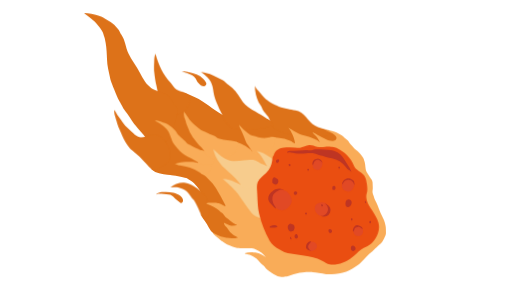
t = 0.00 s
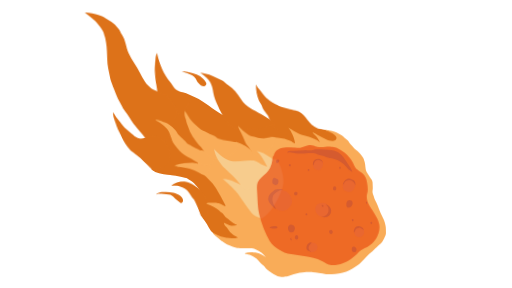
t = 0.17 s
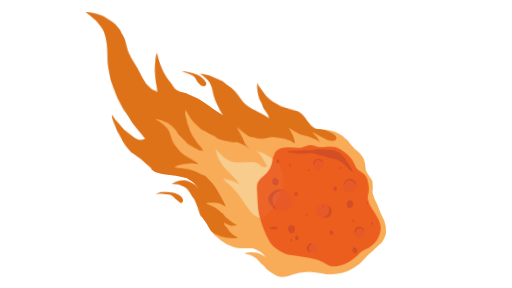
t = 0.33 s
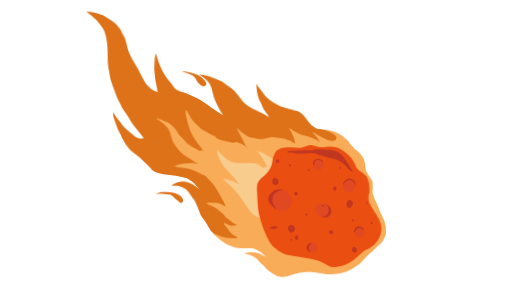
t = 0.50 s
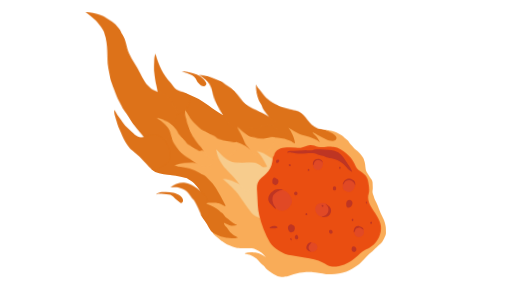
t = 0.67 s
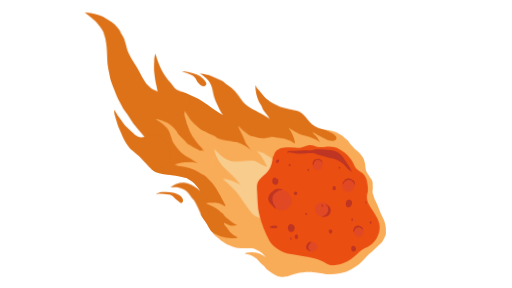
t = 0.83 s

The animated SVG that drew these frames (rendered in a browser with its animation timeline set to each time). Animation: 30 CSS @keyframes rules; one cycle of 1.00 s, repeats indefinitely.

<svg xmlns="http://www.w3.org/2000/svg" viewBox="0 0 1920 1080" class="dino_11" id="dino_11"><style>@-webkit-keyframes kf_el__GSCxw1vIut_an_8GKHdK9ZN{0%{opacity: 1;}16.67%{opacity: 0.7;}53.33%{opacity: 1;}100%{opacity: 1;}}@keyframes kf_el__GSCxw1vIut_an_8GKHdK9ZN{0%{opacity: 1;}16.67%{opacity: 0.7;}53.33%{opacity: 1;}100%{opacity: 1;}}@-webkit-keyframes kf_el_tsJQkiALFzs_an_MYjtETRgR{0%{opacity: 1;}30%{opacity: 0.7;}53.33%{opacity: 1;}100%{opacity: 1;}}@keyframes kf_el_tsJQkiALFzs_an_MYjtETRgR{0%{opacity: 1;}30%{opacity: 0.7;}53.33%{opacity: 1;}100%{opacity: 1;}}@-webkit-keyframes kf_el_tsJQkiALFzs_an_LJgabxT21{0%{-webkit-transform: translate(1005.8958129882812px, 559.5337524414062px) scale(1, 1) translate(-1005.8958129882812px, -559.5337524414062px);transform: translate(1005.8958129882812px, 559.5337524414062px) scale(1, 1) translate(-1005.8958129882812px, -559.5337524414062px);}30%{-webkit-transform: translate(1005.8958129882812px, 559.5337524414062px) scale(1.02, 1.02) translate(-1005.8958129882812px, -559.5337524414062px);transform: translate(1005.8958129882812px, 559.5337524414062px) scale(1.02, 1.02) translate(-1005.8958129882812px, -559.5337524414062px);}100%{-webkit-transform: translate(1005.8958129882812px, 559.5337524414062px) scale(1, 1) translate(-1005.8958129882812px, -559.5337524414062px);transform: translate(1005.8958129882812px, 559.5337524414062px) scale(1, 1) translate(-1005.8958129882812px, -559.5337524414062px);}}@keyframes kf_el_tsJQkiALFzs_an_LJgabxT21{0%{-webkit-transform: translate(1005.8958129882812px, 559.5337524414062px) scale(1, 1) translate(-1005.8958129882812px, -559.5337524414062px);transform: translate(1005.8958129882812px, 559.5337524414062px) scale(1, 1) translate(-1005.8958129882812px, -559.5337524414062px);}30%{-webkit-transform: translate(1005.8958129882812px, 559.5337524414062px) scale(1.02, 1.02) translate(-1005.8958129882812px, -559.5337524414062px);transform: translate(1005.8958129882812px, 559.5337524414062px) scale(1.02, 1.02) translate(-1005.8958129882812px, -559.5337524414062px);}100%{-webkit-transform: translate(1005.8958129882812px, 559.5337524414062px) scale(1, 1) translate(-1005.8958129882812px, -559.5337524414062px);transform: translate(1005.8958129882812px, 559.5337524414062px) scale(1, 1) translate(-1005.8958129882812px, -559.5337524414062px);}}@-webkit-keyframes kf_el_MdaD_Nifj7B_an_cg8ZybiP_{0%{-webkit-transform: translate(963.4508666992188px, 544.375px) scale(1, 1) translate(-963.4508666992188px, -544.375px);transform: translate(963.4508666992188px, 544.375px) scale(1, 1) translate(-963.4508666992188px, -544.375px);}53.33%{-webkit-transform: translate(963.4508666992188px, 544.375px) scale(1.02, 1.02) translate(-963.4508666992188px, -544.375px);transform: translate(963.4508666992188px, 544.375px) scale(1.02, 1.02) translate(-963.4508666992188px, -544.375px);}100%{-webkit-transform: translate(963.4508666992188px, 544.375px) scale(1, 1) translate(-963.4508666992188px, -544.375px);transform: translate(963.4508666992188px, 544.375px) scale(1, 1) translate(-963.4508666992188px, -544.375px);}}@keyframes kf_el_MdaD_Nifj7B_an_cg8ZybiP_{0%{-webkit-transform: translate(963.4508666992188px, 544.375px) scale(1, 1) translate(-963.4508666992188px, -544.375px);transform: translate(963.4508666992188px, 544.375px) scale(1, 1) translate(-963.4508666992188px, -544.375px);}53.33%{-webkit-transform: translate(963.4508666992188px, 544.375px) scale(1.02, 1.02) translate(-963.4508666992188px, -544.375px);transform: translate(963.4508666992188px, 544.375px) scale(1.02, 1.02) translate(-963.4508666992188px, -544.375px);}100%{-webkit-transform: translate(963.4508666992188px, 544.375px) scale(1, 1) translate(-963.4508666992188px, -544.375px);transform: translate(963.4508666992188px, 544.375px) scale(1, 1) translate(-963.4508666992188px, -544.375px);}}@-webkit-keyframes kf_el_Bm5rrGxexUr_an_dKbj6XEOX{0%{-webkit-transform: translate(800.0999755859375px, 707.2200317382812px) rotate(0deg) translate(-800.0999755859375px, -707.2200317382812px);transform: translate(800.0999755859375px, 707.2200317382812px) rotate(0deg) translate(-800.0999755859375px, -707.2200317382812px);}53.33%{-webkit-transform: translate(800.0999755859375px, 707.2200317382812px) rotate(5deg) translate(-800.0999755859375px, -707.2200317382812px);transform: translate(800.0999755859375px, 707.2200317382812px) rotate(5deg) translate(-800.0999755859375px, -707.2200317382812px);}100%{-webkit-transform: translate(800.0999755859375px, 707.2200317382812px) rotate(0deg) translate(-800.0999755859375px, -707.2200317382812px);transform: translate(800.0999755859375px, 707.2200317382812px) rotate(0deg) translate(-800.0999755859375px, -707.2200317382812px);}}@keyframes kf_el_Bm5rrGxexUr_an_dKbj6XEOX{0%{-webkit-transform: translate(800.0999755859375px, 707.2200317382812px) rotate(0deg) translate(-800.0999755859375px, -707.2200317382812px);transform: translate(800.0999755859375px, 707.2200317382812px) rotate(0deg) translate(-800.0999755859375px, -707.2200317382812px);}53.33%{-webkit-transform: translate(800.0999755859375px, 707.2200317382812px) rotate(5deg) translate(-800.0999755859375px, -707.2200317382812px);transform: translate(800.0999755859375px, 707.2200317382812px) rotate(5deg) translate(-800.0999755859375px, -707.2200317382812px);}100%{-webkit-transform: translate(800.0999755859375px, 707.2200317382812px) rotate(0deg) translate(-800.0999755859375px, -707.2200317382812px);transform: translate(800.0999755859375px, 707.2200317382812px) rotate(0deg) translate(-800.0999755859375px, -707.2200317382812px);}}@-webkit-keyframes kf_el_X7NvxGQyWZk_an_Gvv-QMVcP{0%{-webkit-transform: translate(792.2053833007812px, 653.3109741210938px) rotate(0deg) translate(-792.2053833007812px, -653.3109741210938px);transform: translate(792.2053833007812px, 653.3109741210938px) rotate(0deg) translate(-792.2053833007812px, -653.3109741210938px);}30%{-webkit-transform: translate(792.2053833007812px, 653.3109741210938px) rotate(-5deg) translate(-792.2053833007812px, -653.3109741210938px);transform: translate(792.2053833007812px, 653.3109741210938px) rotate(-5deg) translate(-792.2053833007812px, -653.3109741210938px);}100%{-webkit-transform: translate(792.2053833007812px, 653.3109741210938px) rotate(0deg) translate(-792.2053833007812px, -653.3109741210938px);transform: translate(792.2053833007812px, 653.3109741210938px) rotate(0deg) translate(-792.2053833007812px, -653.3109741210938px);}}@keyframes kf_el_X7NvxGQyWZk_an_Gvv-QMVcP{0%{-webkit-transform: translate(792.2053833007812px, 653.3109741210938px) rotate(0deg) translate(-792.2053833007812px, -653.3109741210938px);transform: translate(792.2053833007812px, 653.3109741210938px) rotate(0deg) translate(-792.2053833007812px, -653.3109741210938px);}30%{-webkit-transform: translate(792.2053833007812px, 653.3109741210938px) rotate(-5deg) translate(-792.2053833007812px, -653.3109741210938px);transform: translate(792.2053833007812px, 653.3109741210938px) rotate(-5deg) translate(-792.2053833007812px, -653.3109741210938px);}100%{-webkit-transform: translate(792.2053833007812px, 653.3109741210938px) rotate(0deg) translate(-792.2053833007812px, -653.3109741210938px);transform: translate(792.2053833007812px, 653.3109741210938px) rotate(0deg) translate(-792.2053833007812px, -653.3109741210938px);}}@-webkit-keyframes kf_el_MsXemJXVrM7_an_MfHD18JLP{0%{-webkit-transform: translate(692.6688537597656px, 534.6133270263672px) rotate(0deg) translate(-692.6688537597656px, -534.6133270263672px);transform: translate(692.6688537597656px, 534.6133270263672px) rotate(0deg) translate(-692.6688537597656px, -534.6133270263672px);}66.67%{-webkit-transform: translate(692.6688537597656px, 534.6133270263672px) rotate(5deg) translate(-692.6688537597656px, -534.6133270263672px);transform: translate(692.6688537597656px, 534.6133270263672px) rotate(5deg) translate(-692.6688537597656px, -534.6133270263672px);}100%{-webkit-transform: translate(692.6688537597656px, 534.6133270263672px) rotate(0deg) translate(-692.6688537597656px, -534.6133270263672px);transform: translate(692.6688537597656px, 534.6133270263672px) rotate(0deg) translate(-692.6688537597656px, -534.6133270263672px);}}@keyframes kf_el_MsXemJXVrM7_an_MfHD18JLP{0%{-webkit-transform: translate(692.6688537597656px, 534.6133270263672px) rotate(0deg) translate(-692.6688537597656px, -534.6133270263672px);transform: translate(692.6688537597656px, 534.6133270263672px) rotate(0deg) translate(-692.6688537597656px, -534.6133270263672px);}66.67%{-webkit-transform: translate(692.6688537597656px, 534.6133270263672px) rotate(5deg) translate(-692.6688537597656px, -534.6133270263672px);transform: translate(692.6688537597656px, 534.6133270263672px) rotate(5deg) translate(-692.6688537597656px, -534.6133270263672px);}100%{-webkit-transform: translate(692.6688537597656px, 534.6133270263672px) rotate(0deg) translate(-692.6688537597656px, -534.6133270263672px);transform: translate(692.6688537597656px, 534.6133270263672px) rotate(0deg) translate(-692.6688537597656px, -534.6133270263672px);}}@-webkit-keyframes kf_el_KD_SVhKSt_G_an_wkhbmXpo8{0%{-webkit-transform: translate(1035.187744140625px, 578.7099609375px) rotate(0deg) translate(-1035.187744140625px, -578.7099609375px);transform: translate(1035.187744140625px, 578.7099609375px) rotate(0deg) translate(-1035.187744140625px, -578.7099609375px);}46.67%{-webkit-transform: translate(1035.187744140625px, 578.7099609375px) rotate(-5deg) translate(-1035.187744140625px, -578.7099609375px);transform: translate(1035.187744140625px, 578.7099609375px) rotate(-5deg) translate(-1035.187744140625px, -578.7099609375px);}100%{-webkit-transform: translate(1035.187744140625px, 578.7099609375px) rotate(0deg) translate(-1035.187744140625px, -578.7099609375px);transform: translate(1035.187744140625px, 578.7099609375px) rotate(0deg) translate(-1035.187744140625px, -578.7099609375px);}}@keyframes kf_el_KD_SVhKSt_G_an_wkhbmXpo8{0%{-webkit-transform: translate(1035.187744140625px, 578.7099609375px) rotate(0deg) translate(-1035.187744140625px, -578.7099609375px);transform: translate(1035.187744140625px, 578.7099609375px) rotate(0deg) translate(-1035.187744140625px, -578.7099609375px);}46.67%{-webkit-transform: translate(1035.187744140625px, 578.7099609375px) rotate(-5deg) translate(-1035.187744140625px, -578.7099609375px);transform: translate(1035.187744140625px, 578.7099609375px) rotate(-5deg) translate(-1035.187744140625px, -578.7099609375px);}100%{-webkit-transform: translate(1035.187744140625px, 578.7099609375px) rotate(0deg) translate(-1035.187744140625px, -578.7099609375px);transform: translate(1035.187744140625px, 578.7099609375px) rotate(0deg) translate(-1035.187744140625px, -578.7099609375px);}}@-webkit-keyframes kf_el_acL092TVLzM_an_l0uaB9ksV{0%{-webkit-transform: translate(790.763427734375px, 507.39039611816406px) rotate(0deg) translate(-790.763427734375px, -507.39039611816406px);transform: translate(790.763427734375px, 507.39039611816406px) rotate(0deg) translate(-790.763427734375px, -507.39039611816406px);}46.67%{-webkit-transform: translate(790.763427734375px, 507.39039611816406px) rotate(5deg) translate(-790.763427734375px, -507.39039611816406px);transform: translate(790.763427734375px, 507.39039611816406px) rotate(5deg) translate(-790.763427734375px, -507.39039611816406px);}100%{-webkit-transform: translate(790.763427734375px, 507.39039611816406px) rotate(0deg) translate(-790.763427734375px, -507.39039611816406px);transform: translate(790.763427734375px, 507.39039611816406px) rotate(0deg) translate(-790.763427734375px, -507.39039611816406px);}}@keyframes kf_el_acL092TVLzM_an_l0uaB9ksV{0%{-webkit-transform: translate(790.763427734375px, 507.39039611816406px) rotate(0deg) translate(-790.763427734375px, -507.39039611816406px);transform: translate(790.763427734375px, 507.39039611816406px) rotate(0deg) translate(-790.763427734375px, -507.39039611816406px);}46.67%{-webkit-transform: translate(790.763427734375px, 507.39039611816406px) rotate(5deg) translate(-790.763427734375px, -507.39039611816406px);transform: translate(790.763427734375px, 507.39039611816406px) rotate(5deg) translate(-790.763427734375px, -507.39039611816406px);}100%{-webkit-transform: translate(790.763427734375px, 507.39039611816406px) rotate(0deg) translate(-790.763427734375px, -507.39039611816406px);transform: translate(790.763427734375px, 507.39039611816406px) rotate(0deg) translate(-790.763427734375px, -507.39039611816406px);}}@-webkit-keyframes kf_el_uO-JoTmLcZ_an_GiGVCg-Ci{0%{-webkit-transform: translate(1097.0982055664062px, 418.55029296875px) rotate(0deg) translate(-1097.0982055664062px, -418.55029296875px);transform: translate(1097.0982055664062px, 418.55029296875px) rotate(0deg) translate(-1097.0982055664062px, -418.55029296875px);}33.33%{-webkit-transform: translate(1097.0982055664062px, 418.55029296875px) rotate(5deg) translate(-1097.0982055664062px, -418.55029296875px);transform: translate(1097.0982055664062px, 418.55029296875px) rotate(5deg) translate(-1097.0982055664062px, -418.55029296875px);}100%{-webkit-transform: translate(1097.0982055664062px, 418.55029296875px) rotate(0deg) translate(-1097.0982055664062px, -418.55029296875px);transform: translate(1097.0982055664062px, 418.55029296875px) rotate(0deg) translate(-1097.0982055664062px, -418.55029296875px);}}@keyframes kf_el_uO-JoTmLcZ_an_GiGVCg-Ci{0%{-webkit-transform: translate(1097.0982055664062px, 418.55029296875px) rotate(0deg) translate(-1097.0982055664062px, -418.55029296875px);transform: translate(1097.0982055664062px, 418.55029296875px) rotate(0deg) translate(-1097.0982055664062px, -418.55029296875px);}33.33%{-webkit-transform: translate(1097.0982055664062px, 418.55029296875px) rotate(5deg) translate(-1097.0982055664062px, -418.55029296875px);transform: translate(1097.0982055664062px, 418.55029296875px) rotate(5deg) translate(-1097.0982055664062px, -418.55029296875px);}100%{-webkit-transform: translate(1097.0982055664062px, 418.55029296875px) rotate(0deg) translate(-1097.0982055664062px, -418.55029296875px);transform: translate(1097.0982055664062px, 418.55029296875px) rotate(0deg) translate(-1097.0982055664062px, -418.55029296875px);}}@-webkit-keyframes kf_el_FGM9yW3plB_an_FO2GvgNfE{0%{-webkit-transform: translate(889.2392578125px, 378.4481964111328px) rotate(0deg) translate(-889.2392578125px, -378.4481964111328px);transform: translate(889.2392578125px, 378.4481964111328px) rotate(0deg) translate(-889.2392578125px, -378.4481964111328px);}63.33%{-webkit-transform: translate(889.2392578125px, 378.4481964111328px) rotate(-5deg) translate(-889.2392578125px, -378.4481964111328px);transform: translate(889.2392578125px, 378.4481964111328px) rotate(-5deg) translate(-889.2392578125px, -378.4481964111328px);}100%{-webkit-transform: translate(889.2392578125px, 378.4481964111328px) rotate(0deg) translate(-889.2392578125px, -378.4481964111328px);transform: translate(889.2392578125px, 378.4481964111328px) rotate(0deg) translate(-889.2392578125px, -378.4481964111328px);}}@keyframes kf_el_FGM9yW3plB_an_FO2GvgNfE{0%{-webkit-transform: translate(889.2392578125px, 378.4481964111328px) rotate(0deg) translate(-889.2392578125px, -378.4481964111328px);transform: translate(889.2392578125px, 378.4481964111328px) rotate(0deg) translate(-889.2392578125px, -378.4481964111328px);}63.33%{-webkit-transform: translate(889.2392578125px, 378.4481964111328px) rotate(-5deg) translate(-889.2392578125px, -378.4481964111328px);transform: translate(889.2392578125px, 378.4481964111328px) rotate(-5deg) translate(-889.2392578125px, -378.4481964111328px);}100%{-webkit-transform: translate(889.2392578125px, 378.4481964111328px) rotate(0deg) translate(-889.2392578125px, -378.4481964111328px);transform: translate(889.2392578125px, 378.4481964111328px) rotate(0deg) translate(-889.2392578125px, -378.4481964111328px);}}@-webkit-keyframes kf_el_iDM99IKyUj_an_6zWpznE63{0%{-webkit-transform: translate(645.2007446289062px, 315.9387435913086px) rotate(0deg) translate(-645.2007446289062px, -315.9387435913086px);transform: translate(645.2007446289062px, 315.9387435913086px) rotate(0deg) translate(-645.2007446289062px, -315.9387435913086px);}23.33%{-webkit-transform: translate(645.2007446289062px, 315.9387435913086px) rotate(4deg) translate(-645.2007446289062px, -315.9387435913086px);transform: translate(645.2007446289062px, 315.9387435913086px) rotate(4deg) translate(-645.2007446289062px, -315.9387435913086px);}60%{-webkit-transform: translate(645.2007446289062px, 315.9387435913086px) rotate(0deg) translate(-645.2007446289062px, -315.9387435913086px);transform: translate(645.2007446289062px, 315.9387435913086px) rotate(0deg) translate(-645.2007446289062px, -315.9387435913086px);}100%{-webkit-transform: translate(645.2007446289062px, 315.9387435913086px) rotate(0deg) translate(-645.2007446289062px, -315.9387435913086px);transform: translate(645.2007446289062px, 315.9387435913086px) rotate(0deg) translate(-645.2007446289062px, -315.9387435913086px);}}@keyframes kf_el_iDM99IKyUj_an_6zWpznE63{0%{-webkit-transform: translate(645.2007446289062px, 315.9387435913086px) rotate(0deg) translate(-645.2007446289062px, -315.9387435913086px);transform: translate(645.2007446289062px, 315.9387435913086px) rotate(0deg) translate(-645.2007446289062px, -315.9387435913086px);}23.33%{-webkit-transform: translate(645.2007446289062px, 315.9387435913086px) rotate(4deg) translate(-645.2007446289062px, -315.9387435913086px);transform: translate(645.2007446289062px, 315.9387435913086px) rotate(4deg) translate(-645.2007446289062px, -315.9387435913086px);}60%{-webkit-transform: translate(645.2007446289062px, 315.9387435913086px) rotate(0deg) translate(-645.2007446289062px, -315.9387435913086px);transform: translate(645.2007446289062px, 315.9387435913086px) rotate(0deg) translate(-645.2007446289062px, -315.9387435913086px);}100%{-webkit-transform: translate(645.2007446289062px, 315.9387435913086px) rotate(0deg) translate(-645.2007446289062px, -315.9387435913086px);transform: translate(645.2007446289062px, 315.9387435913086px) rotate(0deg) translate(-645.2007446289062px, -315.9387435913086px);}}@-webkit-keyframes kf_el_IoEum0Y16w_an_5nREDaWUv{0%{-webkit-transform: translate(490.27691650390625px, 295.0276870727539px) rotate(0deg) translate(-490.27691650390625px, -295.0276870727539px);transform: translate(490.27691650390625px, 295.0276870727539px) rotate(0deg) translate(-490.27691650390625px, -295.0276870727539px);}50%{-webkit-transform: translate(490.27691650390625px, 295.0276870727539px) rotate(2deg) translate(-490.27691650390625px, -295.0276870727539px);transform: translate(490.27691650390625px, 295.0276870727539px) rotate(2deg) translate(-490.27691650390625px, -295.0276870727539px);}100%{-webkit-transform: translate(490.27691650390625px, 295.0276870727539px) rotate(0deg) translate(-490.27691650390625px, -295.0276870727539px);transform: translate(490.27691650390625px, 295.0276870727539px) rotate(0deg) translate(-490.27691650390625px, -295.0276870727539px);}}@keyframes kf_el_IoEum0Y16w_an_5nREDaWUv{0%{-webkit-transform: translate(490.27691650390625px, 295.0276870727539px) rotate(0deg) translate(-490.27691650390625px, -295.0276870727539px);transform: translate(490.27691650390625px, 295.0276870727539px) rotate(0deg) translate(-490.27691650390625px, -295.0276870727539px);}50%{-webkit-transform: translate(490.27691650390625px, 295.0276870727539px) rotate(2deg) translate(-490.27691650390625px, -295.0276870727539px);transform: translate(490.27691650390625px, 295.0276870727539px) rotate(2deg) translate(-490.27691650390625px, -295.0276870727539px);}100%{-webkit-transform: translate(490.27691650390625px, 295.0276870727539px) rotate(0deg) translate(-490.27691650390625px, -295.0276870727539px);transform: translate(490.27691650390625px, 295.0276870727539px) rotate(0deg) translate(-490.27691650390625px, -295.0276870727539px);}}@-webkit-keyframes kf_el_SRXgEIgllk_an_DKN-B1Ih7{0%{-webkit-transform: translate(637.4241943359375px, 524.4675750732422px) rotate(0deg) translate(-637.4241943359375px, -524.4675750732422px);transform: translate(637.4241943359375px, 524.4675750732422px) rotate(0deg) translate(-637.4241943359375px, -524.4675750732422px);}33.33%{-webkit-transform: translate(637.4241943359375px, 524.4675750732422px) rotate(-5deg) translate(-637.4241943359375px, -524.4675750732422px);transform: translate(637.4241943359375px, 524.4675750732422px) rotate(-5deg) translate(-637.4241943359375px, -524.4675750732422px);}66.67%{-webkit-transform: translate(637.4241943359375px, 524.4675750732422px) rotate(0deg) translate(-637.4241943359375px, -524.4675750732422px);transform: translate(637.4241943359375px, 524.4675750732422px) rotate(0deg) translate(-637.4241943359375px, -524.4675750732422px);}100%{-webkit-transform: translate(637.4241943359375px, 524.4675750732422px) rotate(0deg) translate(-637.4241943359375px, -524.4675750732422px);transform: translate(637.4241943359375px, 524.4675750732422px) rotate(0deg) translate(-637.4241943359375px, -524.4675750732422px);}}@keyframes kf_el_SRXgEIgllk_an_DKN-B1Ih7{0%{-webkit-transform: translate(637.4241943359375px, 524.4675750732422px) rotate(0deg) translate(-637.4241943359375px, -524.4675750732422px);transform: translate(637.4241943359375px, 524.4675750732422px) rotate(0deg) translate(-637.4241943359375px, -524.4675750732422px);}33.33%{-webkit-transform: translate(637.4241943359375px, 524.4675750732422px) rotate(-5deg) translate(-637.4241943359375px, -524.4675750732422px);transform: translate(637.4241943359375px, 524.4675750732422px) rotate(-5deg) translate(-637.4241943359375px, -524.4675750732422px);}66.67%{-webkit-transform: translate(637.4241943359375px, 524.4675750732422px) rotate(0deg) translate(-637.4241943359375px, -524.4675750732422px);transform: translate(637.4241943359375px, 524.4675750732422px) rotate(0deg) translate(-637.4241943359375px, -524.4675750732422px);}100%{-webkit-transform: translate(637.4241943359375px, 524.4675750732422px) rotate(0deg) translate(-637.4241943359375px, -524.4675750732422px);transform: translate(637.4241943359375px, 524.4675750732422px) rotate(0deg) translate(-637.4241943359375px, -524.4675750732422px);}}@-webkit-keyframes kf_el_Ef8KJdelLP_an_dOg5xV1O5{0%{-webkit-transform: translate(784.6315307617188px, 751.2445373535156px) rotate(0deg) translate(-784.6315307617188px, -751.2445373535156px);transform: translate(784.6315307617188px, 751.2445373535156px) rotate(0deg) translate(-784.6315307617188px, -751.2445373535156px);}33.33%{-webkit-transform: translate(784.6315307617188px, 751.2445373535156px) rotate(5deg) translate(-784.6315307617188px, -751.2445373535156px);transform: translate(784.6315307617188px, 751.2445373535156px) rotate(5deg) translate(-784.6315307617188px, -751.2445373535156px);}66.67%{-webkit-transform: translate(784.6315307617188px, 751.2445373535156px) rotate(0deg) translate(-784.6315307617188px, -751.2445373535156px);transform: translate(784.6315307617188px, 751.2445373535156px) rotate(0deg) translate(-784.6315307617188px, -751.2445373535156px);}100%{-webkit-transform: translate(784.6315307617188px, 751.2445373535156px) rotate(0deg) translate(-784.6315307617188px, -751.2445373535156px);transform: translate(784.6315307617188px, 751.2445373535156px) rotate(0deg) translate(-784.6315307617188px, -751.2445373535156px);}}@keyframes kf_el_Ef8KJdelLP_an_dOg5xV1O5{0%{-webkit-transform: translate(784.6315307617188px, 751.2445373535156px) rotate(0deg) translate(-784.6315307617188px, -751.2445373535156px);transform: translate(784.6315307617188px, 751.2445373535156px) rotate(0deg) translate(-784.6315307617188px, -751.2445373535156px);}33.33%{-webkit-transform: translate(784.6315307617188px, 751.2445373535156px) rotate(5deg) translate(-784.6315307617188px, -751.2445373535156px);transform: translate(784.6315307617188px, 751.2445373535156px) rotate(5deg) translate(-784.6315307617188px, -751.2445373535156px);}66.67%{-webkit-transform: translate(784.6315307617188px, 751.2445373535156px) rotate(0deg) translate(-784.6315307617188px, -751.2445373535156px);transform: translate(784.6315307617188px, 751.2445373535156px) rotate(0deg) translate(-784.6315307617188px, -751.2445373535156px);}100%{-webkit-transform: translate(784.6315307617188px, 751.2445373535156px) rotate(0deg) translate(-784.6315307617188px, -751.2445373535156px);transform: translate(784.6315307617188px, 751.2445373535156px) rotate(0deg) translate(-784.6315307617188px, -751.2445373535156px);}}#dino_11 *{-webkit-animation-duration: 1s;animation-duration: 1s;-webkit-animation-iteration-count: infinite;animation-iteration-count: infinite;-webkit-animation-timing-function: cubic-bezier(0, 0, 1, 1);animation-timing-function: cubic-bezier(0, 0, 1, 1);}#el_9Tfu42fhTB{fill: #dd7219;}#el_gtEUWvW6u7{fill: #dd7219;}#el_YR__tZFi5P{fill: #dd7219;}#el_XLZC9Tf0W6{fill: #dd7219;}#el_ILyZeVvY00{fill: #dd7219;}#el_ujBb49EeaV{fill: #dd7219;}#el_3fSGNGVfKL{fill: #dd7219;}#el_uIdQu6uWixP{fill: #dd7219;}#el_0i8fFkmn6hT{fill: #dd7219;}#el_Vw-tmd6igKa{fill: #f9ac58;}#el_aVvXj9RNy_G{fill: #f9ac58;}#el_F3TCvVXOlb7{fill: #f9ac58;}#el_BNH7X9pvYyX{fill: #f9ac58;}#el_ynNSZsp9IOP{fill: #f9ac58;}#el_ggs2e4gS5fd{fill: #f7cc8d;}#el_D7olSHL-wbV{fill: #f7cc8d;}#el_MdaD_Nifj7B{fill: #ea4e11;}#el_QfNgOTuleyg{fill: #be3523;}#el_oYABAFBF5Nw{fill: #be3523;}#el_GUnA9M300j_{fill: #be3523;}#el_u2cQcbo2GXc{fill: #be3523;}#el_HWDbD4Px9p5{fill: #e14925;}#el_azEctCw37d-{fill: #be3523;}#el__v0xfwFvRBf{fill: #be3523;}#el_p94B0OSpI2x{fill: #be3523;}#el_myAniGE3mtJ{fill: #e14925;}#el_s5Ofo1z__xh{fill: #be3523;}#el_mqToGvzYd1U{fill: #be3523;}#el_YBWhyTQDj9d{fill: #be3523;}#el_E8xtCeKGzie{fill: #be3523;}#el_xFZ8r67Jf2G{fill: #be3523;}#el_IDRK7UCGLWX{fill: #e14925;}#el_EzwtPoK_N4V{fill: #be3523;}#el_CU4yUlVR8JH{fill: #be3523;}#el_ibrGny3aOGP{fill: #be3523;}#el_S7gn6YaGyVC{fill: #e14925;}#el__cFjzdY3Ib5{fill: #be3523;}#el_Lji6AyjxvgO{fill: #be3523;}#el_Nz3821k3sWs{fill: #e14925;}#el_LCi992wtHuM{fill: #be3523;}#el_eqKi8teY-w3{fill: #be3523;}#el_9iNqN_UjCJo{fill: #be3523;}#el_QHYKKkPlHrA{fill: #be3523;}#el_jK7vNujudNh{fill: #be3523;}#el_ZxayS7llbJQ{fill: #be3523;}#el_3N9jdGXNfm_{fill: #e14925;}#el_J_XtRRPuocv{fill: #be3523;}#el_b1aRsVaK2zh{fill: #be3523;}#el_UT9gwFl-0xX{fill: #be3523;}#el_Ef8KJdelLP_an_dOg5xV1O5{-webkit-animation-fill-mode: backwards;animation-fill-mode: backwards;-webkit-transform: translate(784.6315307617188px, 751.2445373535156px) rotate(0deg) translate(-784.6315307617188px, -751.2445373535156px);transform: translate(784.6315307617188px, 751.2445373535156px) rotate(0deg) translate(-784.6315307617188px, -751.2445373535156px);-webkit-animation-name: kf_el_Ef8KJdelLP_an_dOg5xV1O5;animation-name: kf_el_Ef8KJdelLP_an_dOg5xV1O5;-webkit-animation-timing-function: cubic-bezier(0, 0, 1, 1);animation-timing-function: cubic-bezier(0, 0, 1, 1);}#el_SRXgEIgllk_an_DKN-B1Ih7{-webkit-animation-fill-mode: backwards;animation-fill-mode: backwards;-webkit-transform: translate(637.4241943359375px, 524.4675750732422px) rotate(0deg) translate(-637.4241943359375px, -524.4675750732422px);transform: translate(637.4241943359375px, 524.4675750732422px) rotate(0deg) translate(-637.4241943359375px, -524.4675750732422px);-webkit-animation-name: kf_el_SRXgEIgllk_an_DKN-B1Ih7;animation-name: kf_el_SRXgEIgllk_an_DKN-B1Ih7;-webkit-animation-timing-function: cubic-bezier(0, 0, 1, 1);animation-timing-function: cubic-bezier(0, 0, 1, 1);}#el_IoEum0Y16w_an_5nREDaWUv{-webkit-animation-fill-mode: backwards;animation-fill-mode: backwards;-webkit-transform: translate(490.27691650390625px, 295.0276870727539px) rotate(0deg) translate(-490.27691650390625px, -295.0276870727539px);transform: translate(490.27691650390625px, 295.0276870727539px) rotate(0deg) translate(-490.27691650390625px, -295.0276870727539px);-webkit-animation-name: kf_el_IoEum0Y16w_an_5nREDaWUv;animation-name: kf_el_IoEum0Y16w_an_5nREDaWUv;-webkit-animation-timing-function: cubic-bezier(0, 0, 1, 1);animation-timing-function: cubic-bezier(0, 0, 1, 1);}#el_iDM99IKyUj_an_6zWpznE63{-webkit-animation-fill-mode: backwards;animation-fill-mode: backwards;-webkit-transform: translate(645.2007446289062px, 315.9387435913086px) rotate(0deg) translate(-645.2007446289062px, -315.9387435913086px);transform: translate(645.2007446289062px, 315.9387435913086px) rotate(0deg) translate(-645.2007446289062px, -315.9387435913086px);-webkit-animation-name: kf_el_iDM99IKyUj_an_6zWpznE63;animation-name: kf_el_iDM99IKyUj_an_6zWpznE63;-webkit-animation-timing-function: cubic-bezier(0, 0, 1, 1);animation-timing-function: cubic-bezier(0, 0, 1, 1);}#el_FGM9yW3plB_an_FO2GvgNfE{-webkit-animation-fill-mode: backwards;animation-fill-mode: backwards;-webkit-transform: translate(889.2392578125px, 378.4481964111328px) rotate(0deg) translate(-889.2392578125px, -378.4481964111328px);transform: translate(889.2392578125px, 378.4481964111328px) rotate(0deg) translate(-889.2392578125px, -378.4481964111328px);-webkit-animation-name: kf_el_FGM9yW3plB_an_FO2GvgNfE;animation-name: kf_el_FGM9yW3plB_an_FO2GvgNfE;-webkit-animation-timing-function: cubic-bezier(0, 0, 1, 1);animation-timing-function: cubic-bezier(0, 0, 1, 1);}#el_uO-JoTmLcZ_an_GiGVCg-Ci{-webkit-animation-fill-mode: backwards;animation-fill-mode: backwards;-webkit-transform: translate(1097.0982055664062px, 418.55029296875px) rotate(0deg) translate(-1097.0982055664062px, -418.55029296875px);transform: translate(1097.0982055664062px, 418.55029296875px) rotate(0deg) translate(-1097.0982055664062px, -418.55029296875px);-webkit-animation-name: kf_el_uO-JoTmLcZ_an_GiGVCg-Ci;animation-name: kf_el_uO-JoTmLcZ_an_GiGVCg-Ci;-webkit-animation-timing-function: cubic-bezier(0, 0, 1, 1);animation-timing-function: cubic-bezier(0, 0, 1, 1);}#el_acL092TVLzM_an_l0uaB9ksV{-webkit-animation-fill-mode: backwards;animation-fill-mode: backwards;-webkit-transform: translate(790.763427734375px, 507.39039611816406px) rotate(0deg) translate(-790.763427734375px, -507.39039611816406px);transform: translate(790.763427734375px, 507.39039611816406px) rotate(0deg) translate(-790.763427734375px, -507.39039611816406px);-webkit-animation-name: kf_el_acL092TVLzM_an_l0uaB9ksV;animation-name: kf_el_acL092TVLzM_an_l0uaB9ksV;-webkit-animation-timing-function: cubic-bezier(0, 0, 1, 1);animation-timing-function: cubic-bezier(0, 0, 1, 1);}#el_KD_SVhKSt_G_an_wkhbmXpo8{-webkit-animation-fill-mode: backwards;animation-fill-mode: backwards;-webkit-transform: translate(1035.187744140625px, 578.7099609375px) rotate(0deg) translate(-1035.187744140625px, -578.7099609375px);transform: translate(1035.187744140625px, 578.7099609375px) rotate(0deg) translate(-1035.187744140625px, -578.7099609375px);-webkit-animation-name: kf_el_KD_SVhKSt_G_an_wkhbmXpo8;animation-name: kf_el_KD_SVhKSt_G_an_wkhbmXpo8;-webkit-animation-timing-function: cubic-bezier(0, 0, 1, 1);animation-timing-function: cubic-bezier(0, 0, 1, 1);}#el_MsXemJXVrM7_an_MfHD18JLP{-webkit-animation-fill-mode: backwards;animation-fill-mode: backwards;-webkit-transform: translate(692.6688537597656px, 534.6133270263672px) rotate(0deg) translate(-692.6688537597656px, -534.6133270263672px);transform: translate(692.6688537597656px, 534.6133270263672px) rotate(0deg) translate(-692.6688537597656px, -534.6133270263672px);-webkit-animation-name: kf_el_MsXemJXVrM7_an_MfHD18JLP;animation-name: kf_el_MsXemJXVrM7_an_MfHD18JLP;-webkit-animation-timing-function: cubic-bezier(0, 0, 1, 1);animation-timing-function: cubic-bezier(0, 0, 1, 1);}#el_X7NvxGQyWZk_an_Gvv-QMVcP{-webkit-animation-fill-mode: backwards;animation-fill-mode: backwards;-webkit-transform: translate(792.2053833007812px, 653.3109741210938px) rotate(0deg) translate(-792.2053833007812px, -653.3109741210938px);transform: translate(792.2053833007812px, 653.3109741210938px) rotate(0deg) translate(-792.2053833007812px, -653.3109741210938px);-webkit-animation-name: kf_el_X7NvxGQyWZk_an_Gvv-QMVcP;animation-name: kf_el_X7NvxGQyWZk_an_Gvv-QMVcP;-webkit-animation-timing-function: cubic-bezier(0, 0, 1, 1);animation-timing-function: cubic-bezier(0, 0, 1, 1);}#el_Bm5rrGxexUr_an_dKbj6XEOX{-webkit-animation-fill-mode: backwards;animation-fill-mode: backwards;-webkit-transform: translate(800.0999755859375px, 707.2200317382812px) rotate(0deg) translate(-800.0999755859375px, -707.2200317382812px);transform: translate(800.0999755859375px, 707.2200317382812px) rotate(0deg) translate(-800.0999755859375px, -707.2200317382812px);-webkit-animation-name: kf_el_Bm5rrGxexUr_an_dKbj6XEOX;animation-name: kf_el_Bm5rrGxexUr_an_dKbj6XEOX;-webkit-animation-timing-function: cubic-bezier(0.42, 0, 0.58, 1);animation-timing-function: cubic-bezier(0.42, 0, 0.58, 1);}#el_MdaD_Nifj7B_an_cg8ZybiP_{-webkit-animation-fill-mode: backwards;animation-fill-mode: backwards;-webkit-transform: translate(963.4508666992188px, 544.375px) scale(1, 1) translate(-963.4508666992188px, -544.375px);transform: translate(963.4508666992188px, 544.375px) scale(1, 1) translate(-963.4508666992188px, -544.375px);-webkit-animation-name: kf_el_MdaD_Nifj7B_an_cg8ZybiP_;animation-name: kf_el_MdaD_Nifj7B_an_cg8ZybiP_;-webkit-animation-timing-function: cubic-bezier(0.42, 0, 0.58, 1);animation-timing-function: cubic-bezier(0.42, 0, 0.58, 1);}#el_tsJQkiALFzs_an_LJgabxT21{-webkit-animation-fill-mode: backwards;animation-fill-mode: backwards;-webkit-transform: translate(1005.8958129882812px, 559.5337524414062px) scale(1, 1) translate(-1005.8958129882812px, -559.5337524414062px);transform: translate(1005.8958129882812px, 559.5337524414062px) scale(1, 1) translate(-1005.8958129882812px, -559.5337524414062px);-webkit-animation-name: kf_el_tsJQkiALFzs_an_LJgabxT21;animation-name: kf_el_tsJQkiALFzs_an_LJgabxT21;-webkit-animation-timing-function: cubic-bezier(0, 0, 1, 1);animation-timing-function: cubic-bezier(0, 0, 1, 1);}#el_tsJQkiALFzs{-webkit-animation-fill-mode: backwards;animation-fill-mode: backwards;opacity: 1;-webkit-animation-name: kf_el_tsJQkiALFzs_an_MYjtETRgR;animation-name: kf_el_tsJQkiALFzs_an_MYjtETRgR;-webkit-animation-timing-function: cubic-bezier(0, 0, 1, 1);animation-timing-function: cubic-bezier(0, 0, 1, 1);}#el__GSCxw1vIut{-webkit-animation-fill-mode: backwards;animation-fill-mode: backwards;opacity: 1;-webkit-animation-name: kf_el__GSCxw1vIut_an_8GKHdK9ZN;animation-name: kf_el__GSCxw1vIut_an_8GKHdK9ZN;-webkit-animation-timing-function: cubic-bezier(0.42, 0, 0.58, 1);animation-timing-function: cubic-bezier(0.42, 0, 0.58, 1);}</style><defs/><title>meteor</title><g id="el_A8gVtAjVeb" data-name="Layer 6"><path d="M754.8,807.6c7.5,16.6,20.3,28.6,28,45.1a68.1,68.1,0,0,0,21.1,25.6c6.1,4.4,13,7.8,19.9,11.1,17.5,8.3,36.6,16,55.7,13.1,13.7-2,26.1-9.3,36.4-18.5s18.5-20.4,26.6-31.6c5.6-7.7,11.2-15.5,15.3-24.1,5.8-12.3,8.3-26,14.3-38.2,2.4-4.9,5.4-9.7,6.2-15.1,7.9-54.9,42.7-102.4,55.3-156.5,3.9-16.6,20.6-28,34.2-38.4a189.3,189.3,0,0,1,19.1-12.4c19-11.3,38.5-22.9,60.2-27.3,18.9-3.8,38.2-1.2,57.5-.8s39.2-.7,56.8-8.7c3.7-1.7,7.5-4,8.8-7.9s-1.7-10.1-5.3-13.9a64.9,64.9,0,0,0-30.2-18c-75.2-20.1-161.9,6.5-224.5-39.8-4.4-3.2-9.7-4.8-14.9-6.1-51.1-12.8-107.8-19.2-160.3-14-37-19.8-65.4-49-103.7-66.2-11.3-5-22-10.1-33.3-15s-26.1-4.7-38.1-1.3c-6.6,1.8-12.6,5.5-18.3,9.3a297.6,297.6,0,0,0-57,50.4c-2.7,3.1-5.3,6.2-6.9,9.8-2.5,5.4-2.7,11.5-3,17.4a330.2,330.2,0,0,1-10.5,67.1c-1.1,4.4-2,5.5-2.7,9.9-5.9,41.4,7.3,83.2,7.2,125-.5-2.9.2-.3-.4-3.2.3.3,8.7,7.8,13.7,10.4s11.9,4.2,18.1,5.5c9,1.9,18,3.9,27.2,5l11,1c10,.8,49.5,7.9,59.6,11.6,7,2.5,26.7,15.8,29.7,19.2l10.3,11.8c3.6,4,7.2,8.1,9.8,12.8C763.5,739.8,762.5,776.3,754.8,807.6Z" id="el_9Tfu42fhTB"/></g><g id="el_uO-JoTmLcZ_an_GiGVCg-Ci" data-animator-group="true" data-animator-type="1"><g id="el_uO-JoTmLcZ"><path d="M1147,438.3c-10-12.2-23.6-22.3-39.1-24.8-9.9-1.7-19.9-2.3-29.4-5.4-12.5-4.1-21.5-4.8-33-8.8a145,145,0,0,1-14.2-5.7c-7.7-3.6-14.9-8.1-22.2-12.6a101.3,101.3,0,0,1-11.4-8,86.2,86.2,0,0,1-9.4-9.7l-20.1-23.1c-4.9-5.6-9.9-11.4-12.7-18.4.5,21.3,5.1,42.8,14.4,62,2.9,5.8,6.8,9.5,9.7,15.3s4,9.6,6.6,14.1c5,9.1,13.1,16.1,19.3,24.4s6.6,22.1,13.5,32.1c10.4,15.1,28.7,22,46.2,27.3,32.9,9.9,66.9,16.7,101.2,18.1a207,207,0,0,0,27.3-.6,137.3,137.3,0,0,0,23.8-4.7,90.7,90.7,0,0,0,15-5.7c2.7-1.4,5.6-3.4,6.1-6.3s-1-5.5-3.2-7.1a23,23,0,0,0-7.6-3.1c-16-4.4-32.1-8.9-46.7-16.8S1157.4,451.2,1147,438.3Z" id="el_gtEUWvW6u7"/></g></g><g id="el_FGM9yW3plB_an_FO2GvgNfE" data-animator-group="true" data-animator-type="1"><g id="el_FGM9yW3plB"><path d="M902.6,370.7c-12.9-20.7-25.8-39.6-46.4-52.7-7.2-4.6-13-12.9-20.5-16.8l-37.9-19.5c-14.2-7.3-28.8-8.4-44.4-11.9,3.8,2.1,7.1,5.2,10.4,8.1,9.9,8.6,20,17.5,26.4,29s8.7,25.9,10.6,39.5c2.7,18.2,9.8,34.4,16.9,51.4,2.8,6.7,5.8,13.2,9,19.7,14.2,28.4,24.3,58.7,55,66.7,15.8,4.1,32.5,3,48.9,1.8l53.6-3.8c4.4-.3,9.1-.6,12.9-3,6.2-3.8,29.5-2.1,27.9-9.2s-5.7-9.9-11-15c-14.7-14.2-55.4-36-73-46.4S913.3,388.1,902.6,370.7Z" id="el_YR__tZFi5P"/></g></g><g id="el_iDM99IKyUj_an_6zWpznE63" data-animator-group="true" data-animator-type="1"><g id="el_iDM99IKyUj"><path d="M639.4,309.7c-27.6-28.9-45-66.3-55.6-104.8-.4-1.3,0-2.4-.7-3.5-4,8-4.5,17.4-4.8,26.4-.5,12-.9,24-.6,36,.1,1.2,3.9,36.9,8.2,54.5,4.9,20.4,6.9,41,12.4,61.1a70.3,70.3,0,0,0,5.2,14.8c3.7,7.1,9.5,12.9,15.7,18.1,14.9,12.5,34.8,21.8,53.6,16.8,13.1-3.6,23.7-13.7,31.1-25.2s12.8-28.8,5.3-41.5c-4.6-7.9-13-12.7-21.5-16.1s-17.5-5.7-25.4-10.3C651.3,329.6,648.2,319,639.4,309.7Z" id="el_XLZC9Tf0W6"/></g></g><g id="el_IoEum0Y16w_an_5nREDaWUv" data-animator-group="true" data-animator-type="1"><g id="el_IoEum0Y16w"><path d="M609,348c-1.9-1.9-32.2-10.5-42-18-7.5-5.7-17.2-15.4-22.6-23.2A292,292,0,0,1,524.7,273c-12.7-25.5-31.4-46.8-43.2-72.7-10.4-22.7-11.9-49-25.9-69.6-5.9-8.7-7.4-16.2-14.5-24s-16.8-18.4-27.4-24.6c-7.8-4.6-14.3-8.7-22-13.5a102.4,102.4,0,0,0-12.1-6.9,90.5,90.5,0,0,0-10.8-3.3c-17.5-4.3-35.1-8.6-53.2-9.1-.2.5,1.8,1.7,2.9,2.3,6.3,3.7,11.9,8.5,17.5,13.1L351.8,78c4.2,3.6,9.6,9.9,13.2,14,8.8,10,16.1,19,21,30,1.6,3.5,2,7.5,3.4,11,3.7,8.7,5.2,18.1,6.8,27.4,3.8,21.6,4.3,41.7,5.1,62.2a215.8,215.8,0,0,0,4.2,35.9l8.7,40.3c.5,2.5,18,48.4,27.5,69,2.4,5,15.1,27.1,18.3,33.3,1.6,3,3.1,6.1,5,9,3.7,5.9,8.4,11.1,12.6,16.7A243,243,0,0,1,492,448.7c7.3,12,15.7,22,25,32.5l11.4,13c7,7.9,13,15.2,19.4,23.6,4.9,6.5,10,13.1,16.9,17.4,14.6,9.2,34,5.9,49.3-2.1,18.6-9.7,34.4-27.5,35.8-48.4,1.6-23,25.2-68.1,10.2-85.7S637.9,353.6,609,348Z" id="el_ILyZeVvY00"/></g></g><g id="el_SRXgEIgllk_an_DKN-B1Ih7" data-animator-group="true" data-animator-type="1"><g id="el_SRXgEIgllk"><path d="M509.8,576c-3.9-3.2-17.8-15.1-20.8-17.8-6-5.6-22-30.3-24.9-36.5l-4.8-10.5c-4.8-10.3-8-19.8-13-30s-13.7-42.6-15.5-47.8-3-14.7-1.6-21.1a174.4,174.4,0,0,0,25.7,39c1.5,1.7,7.5,10.3,9.2,12.8,3.5,5.4,8.3,9.9,13,14.3l17,16.1c7.2,6.7,14.5,13.6,23.2,18.2,13.8,7.2,30.9-2.3,46.2-4.9,6.9-1.2,13.9-2.5,20.8-1.5,8.8,1.2,16.7,6,23.1,12.1s11.4,13.5,16.2,21c6.4,10,12.6,20.7,13.7,32.5.5,6.6-.6,13.3-1.7,19.9-.8,4.5-1.6,9.1-3.8,13.2s-7.9,8.8-12.8,12.2a245.9,245.9,0,0,1-24.8,14.4c-6.9,3.4-14.8,6.6-22.2,4.2-5.3-1.7-9.3-6-13.1-10.2C542.9,608.2,528.1,591.1,509.8,576Z" id="el_ujBb49EeaV"/></g></g><g id="el_Ef8KJdelLP_an_dOg5xV1O5" data-animator-group="true" data-animator-type="1"><g id="el_Ef8KJdelLP"><path d="M718.6,740.8c-7.6-11.6-15.6-23.5-27.7-30-5.4-2.9-11.3-4.5-17.2-6.1a76.2,76.2,0,0,0-11.7-2.6,78.5,78.5,0,0,0-22.7.5c14.3-11.8,32.8-19.4,51.3-17.9,12.9,1,25.3,6.3,36,13.6,17.3,11.9,35.8,23,46,41.4a97,97,0,0,1,11,60.9c-1,6.6-3.5,14-9.6,16.5s-12-.7-15.9-5.1-5.9-10.2-8.1-15.7c-3.9-10-8.7-19.6-13.4-29.2-2.8-5.7-5.6-11.4-9.4-16.5S721.5,745.2,718.6,740.8Z" id="el_3fSGNGVfKL"/></g></g><g id="el_TK_In5UXRo" data-name="Layer 7"><path d="M708.5,271.2c19.6,4.3,39.8,10.4,54,24.6a59.2,59.2,0,0,1,9.4,12.2,13.9,13.9,0,0,1,2,5.1c.6,4.5-3.1,8.7-7.4,9.9s-9,0-12.8-2.3a42.4,42.4,0,0,1-9.7-9.2,44.7,44.7,0,0,1-5.1-7.2c-1.8-2.9-3-6.1-4.8-9-6.7-11-19.6-16.2-31.7-20.6-4-1.5-8-3-12.1-4.1s-6.9-1.2-10.2-2.2C689,266.4,699.8,269.2,708.5,271.2Z" id="el_uIdQu6uWixP"/><path d="M586,728.9c.2-.2-.1-.4-.2-.3a21.4,21.4,0,0,1,9.8-5.9,55.2,55.2,0,0,1,11.4-2.5,108.4,108.4,0,0,1,15.1-.5c9.4.2,18.8.7,28,2.7s18.3,5.5,25.7,11.3c5.5,4.3,10.2,10.3,10.6,17.2a11.7,11.7,0,0,1-1.5,6.6,6.8,6.8,0,0,1-5.6,3.3c-2.6,0-4.8-1.7-6.8-3.4l-7.1-5.8c-3.1-2.6-6.2-5.1-9.1-7.8-5.5-5.1-10.8-10.9-17.7-13.6-4.5-1.8-9.4-2.1-14.3-2.4l-18.5-1C599,726.5,592.1,725.9,586,728.9Z" id="el_0i8fFkmn6hT"/></g><g id="el_cEGYHflhTNP" data-name="Layer 5"><path d="M755.7,651.5a86.8,86.8,0,0,1,12.5,7.3,88.6,88.6,0,0,1,9.1,8.2c6.8,6.9,13.4,14.1,20,21.2,2.6,2.7,4.2,6.2,6.7,9.1a64.7,64.7,0,0,1,6.5,9.6c11.5,19.4,22.5,39.2,32.8,59.3,1.2,2.3,2.4,4.7,2.4,7.3-2.7-.3-5.1-2.1-7.5-3.5a86.2,86.2,0,0,0-17.6-7.7,38.9,38.9,0,0,0-6.5-1.7,54.6,54.6,0,0,0-5.6-.4l-17.6-.3c-5.8,0-11.6.1-17,2,0,1.4,1.3,2.1,2.6,2.6,15.9,6.4,32.3,12.9,45,24.4,2.4,2.2,4.7,4.5,7.2,6.5a39.3,39.3,0,0,1,5.5,4.4c1.8,2,3.1,4.7,5.6,5.8A53.8,53.8,0,0,0,850,817.2l5.4,4.3,7.6,5.8c8.3,6.3,16.9,12.8,27,15.8-7.7,2-15.5,4.4-23.3,2.9-2.2-.5-4.3-1.2-6.4-1.9a156.4,156.4,0,0,1-20.9-9.3c0,5,3.3,9.2,6.4,13l4.7,5.5c1.8,2.3,3.7,4.5,5.3,7s2.1,3.4,3.3,5.1a38.9,38.9,0,0,0,4.1,5,78.8,78.8,0,0,0,29.4,19.8c-2.5.6-4.5,1.2-7,1.7a63.6,63.6,0,0,1-7.6,1.4,57.2,57.2,0,0,1-8.3.2,155.9,155.9,0,0,1-41.7-7.2A182.6,182.6,0,0,1,798,873c.4,4,6.3,8.1,9.4,10.7l14.9,12.5,5.2,4.3c2.3,1.8,4.8,3.4,7.2,5.1l6.7,4.6c1.9,1.3,3.8,2.7,5.8,3.8a72.2,72.2,0,0,0,9.8,4.5l16,6.7a93.9,93.9,0,0,0,12.6,3.4,65.8,65.8,0,0,0,7.5,1.4,141.5,141.5,0,0,0,20.6,1l31.2-.2c5.8,0,11,3.2,16.4,5.5a83.1,83.1,0,0,1,20.6,12.4,138.9,138.9,0,0,1,15.2,15.5c-8.5-6.2-17.8-10.3-27.5-14.3a32.9,32.9,0,0,0-7.9-2.5c-3-.5-6.2-.3-9.2-.7l-5.1-.8a33.7,33.7,0,0,0-5.5.2,174.9,174.9,0,0,0-24,3c-.2.3-.4.9-.6,1.2a14.1,14.1,0,0,0,5,1.7l9.3,1.8a37.4,37.4,0,0,1,4.8,1.2l3.8,1.7c10.4,5.3,21.1,10.7,28.5,19.7a130.1,130.1,0,0,0,17.6,18c1.8,1.6,3.7,3,5.4,4.8s3.6,4.9,5.7,7.2a46.8,46.8,0,0,0,6.2,5.5l12.9,10.1c6.4,5,13.8,8.6,21.2,12a46.7,46.7,0,0,0,8.1,3.1,56.6,56.6,0,0,0,9.2,1.3c5.6.4,11.5.8,16.7-1.3,2.4-1,5.2-.6,7.6-1.3,14.9-4.5,29.3-10.9,44.7-13.4a74.6,74.6,0,0,1,9.5-1.1c13.3-.7,26.8-1.4,40.2-.9a45.1,45.1,0,0,1,9.7,1.1c4.2,1,8.2,1.8,12.4,2.5a250.9,250.9,0,0,0,27.2,3.9,158.9,158.9,0,0,0,20.7.2c18.4-1,36.8-2.6,54.2-9,14.8-5.4,28.8-14.2,41.8-23.2a65,65,0,0,0,12.8-10.6c13.6-15,27.2-30.7,43.4-42.8,8-6.1,14.6-14.6,22.2-21.1s13.3-10.5,17.3-17.8a178.5,178.5,0,0,0,10.1-20.6,23.5,23.5,0,0,0,1.4-4.5,28.8,28.8,0,0,0,.4-5.9l-.2-11.1c-.1-4.8-.2-10.3-1.2-14.9a133.5,133.5,0,0,0-5.4-19.7c-1.1-2.8-2.2-5.5-3.4-8.1-1.9-4.3-4.3-8.2-6.3-12.4-3.4-7.1-6.4-14.5-9.3-21.8-1.1-2.6-1.8-5.4-2.8-7.9l-1.7-4.3c-3.1-7.8-6.2-15.7-10.6-22.8-3-4.9-3.9-10.8-5.9-16.2s-4.5-12.3-3.4-18.6c1.9-9.6.1-19.8.2-29.6s-6.7-15.6-11.2-22.8l-10.7-17.1c-3.5-5.4-4.3-12.3-5-18.7s-1.1-12.9-2.9-19.1-2.4-10.5-5.3-15.5a70.8,70.8,0,0,0-5.1-7.1c-6.5-8.2-13.1-16.6-21.8-22.5s-11.6-12.3-18.1-18.5a35.6,35.6,0,0,1-6.5-7.4c-1.2-2.1-2.1-4.4-3.4-6.4a31.8,31.8,0,0,0-6.4-6.3l-9.2-7.4c-3.2-2.5-5.9-6.6-9.4-8.7-8.9-5.3-17.9-10.7-27.7-14-12-4-27-7.2-39.6-7.7,13.5,3.7,29.1,11,39.9,19.8,3.8,3.1,7.5,7.3,7,12.2a10.6,10.6,0,0,1-5.1,7.7,19.7,19.7,0,0,1-9.2,2.4c-8.9.4-17.4-2.8-25.6-6.3l-9.2-4.1c-6.2-3.1-12.2-6.6-18.2-10s-15.1-8.1-22.8-11.7a20.3,20.3,0,0,0,4.8,6.1c6.5,6.2,13.4,12.4,17.5,20.5,1.2,2.4,2.2,4.9,3.6,7.2.2.3.5.6.8.6s.1,1-.2.9c.3,1.9-.7,1.2-1.7.3l-3.3-2.9a52.7,52.7,0,0,0-7.4-4.9c-2-1.1-4.1-2-6.2-3a142.3,142.3,0,0,0-14-5.8l-7.4-2.2-17.4-4.8-10.5-3.2c-10.2-3-19.5-8.4-28.7-13.8l-8.7-5.2c-3.7-2.2-7.5-4.4-11.1-6.7,2.1,4.9,6.7,8.7,9.2,13.4a50.6,50.6,0,0,1,2.5,5.8c1.2,2.9,2.9,5.5,4.3,8.4a79.9,79.9,0,0,1,4.7,13.5,98.7,98.7,0,0,1,4.1,18.5v-1.2c-2.8-1.4-5.5-1.5-8-3.3s-2.6-2.1-3.9-2.9a38.1,38.1,0,0,0-4.5-2.3,152.7,152.7,0,0,0-48.4-12.3c-6.2-.6-13.9-1.8-20.1-1.8s-12.2,5.2-17.6,9.9a454.9,454.9,0,0,1-52.3,39.3c-2.1,1.4-4.6,2.6-6.8,1.5s-2.9-4.1-5-5.4-4.3-2.3-6.4-3.6A82.6,82.6,0,0,1,926,551l-5.5-3.4a166.2,166.2,0,0,0-33.7-14.9c-25.2,5.2-48.4,19.8-73,27.4-14.7,4.6-30,8.3-45.3,6.3-3.1-2.5-7.6-1.6-11.5-2.4s-8.7,2.9-11,4c-5.2,2.4-1.6,2.9-2.1,8.6-1.1,12.2-1.3,34.4-.8,33.9-1.2,5.4,1.2,12,3.4,17.1s5.1,9.9,5.7,15.4a24.4,24.4,0,0,0,.7,4.6A6.5,6.5,0,0,0,755.7,651.5Z" id="el_Vw-tmd6igKa"/></g><g id="el_X7NvxGQyWZk_an_Gvv-QMVcP" data-animator-group="true" data-animator-type="1"><g id="el_X7NvxGQyWZk"><path d="M724.1,607.2q-3.7-.3-7.5-.3c-10.4-.2-20.9-.4-31.3.7s-20.8,3.5-30.1,8.2c4.3-.4,8.3,1.9,12.5,3,2.1.5,4.3.8,6.5,1.1,25.3,4,51.6,10.5,72.6,25.3,3.7,2.6,7.4,5.6,11.8,7a24.3,24.3,0,0,0,14.2.1c8-2.5,13-10.2,16.8-17.7,1.4-2.7,2.7-5.5,2.6-8.5s-3-8.1-5.8-11.3a32.2,32.2,0,0,0-6.1-5.6,24.1,24.1,0,0,0-9.1-2.8,47.8,47.8,0,0,0-18.8,1.3c-3.9,1-5.5,4.4-9.4,3.3A115,115,0,0,0,724.1,607.2Z" id="el_aVvXj9RNy_G"/></g></g><g id="el_MsXemJXVrM7_an_MfHD18JLP" data-animator-group="true" data-animator-type="1"><g id="el_MsXemJXVrM7"><path d="M757.4,564.3a53.3,53.3,0,0,1-8.5-2.9c-4.9-2-9.6-4.1-14.4-6.2a162.3,162.3,0,0,1-15.1-7.4c-2.7-1.5-5.2-3.1-8-4.5s-9.1-3.8-11.8-7.8c-5.5-8.6-14.5-13.8-21.8-21l-4.5-4.4a73,73,0,0,1-8.1-8.6c-3-4.1-4.6-8.7-8.1-12.3a130.7,130.7,0,0,0-25.3-21.1,61.1,61.1,0,0,0-13.2-6.8l-6.9-2.2c-3.1-1.1-6-2.5-9-3.6-7-2.6-14.5-3.5-21.9-4.4,3,3.4,7.1,5.4,11.1,7.4,11.1,5.7,20.8,13.6,29.6,22.4a78.3,78.3,0,0,1,6.1,6.7,55.9,55.9,0,0,1,10.1,19.7,91.1,91.1,0,0,0,4.4,11.3c.7,1.8,1.4,3.5,2,5.3s1.2,4.1,1.9,6.1c1.6,3.9,4.3,7.3,6.9,10.6,7,8.7,14.1,17.3,21.4,25.7,11.4,13.3,28.6,19.7,43.7,28.5l27.3,15.9c4.1,2.3,8.2,4.7,12.7,6,6.1,1.8,12.6,1.5,19,1.2,9-.5,19.2-1.7,24.5-9,4.2-5.8,3.8-14.2.3-20.4s-9.7-10.7-16.2-13.6-13.6-4.6-20.5-6.7C761.5,567.1,758.7,567.8,757.4,564.3Z" id="el_F3TCvVXOlb7"/></g></g><g id="el_KD_SVhKSt_G_an_wkhbmXpo8" data-animator-group="true" data-animator-type="1"><g id="el_KD_SVhKSt_G"><path d="M946.2,508a35.6,35.6,0,0,1-5.8-1.8,36.8,36.8,0,0,1-6.3-3.9,241.3,241.3,0,0,1-21.5-17.5c-5.9-5.4-10.6-11-15.9-17,.9,7.7,4.6,14.4,7.9,21.4,1.5,3.3,3,6.6,4.4,10l5.6,13.2c2.7,6.4,4.3,13.1,7.4,19.3a45.3,45.3,0,0,0,3.4,6.1c1.3,1.8,2.8,3.4,4.1,5.2s3.1,5.2,4.9,7.7c4.7,6.7,8.3,14.2,13.6,20.5s12.3,7.3,19.4,7.5c15.7.3,31-6.2,43.2-15.9s21.6-23.4,19.2-38.1c-.3-2.3,6.6-5.9,5.2-7.7s-14.4-3.2-18.5-3.2-8,1.2-12,2.1C983.5,520.8,967.3,512.7,946.2,508Z" id="el_BNH7X9pvYyX"/></g></g><g id="el_acL092TVLzM_an_l0uaB9ksV" data-animator-group="true" data-animator-type="1"><g id="el_acL092TVLzM"><path d="M800.3,507.8l-15-5.8c-3.2-1.3-6.4-2.5-9.5-4-4.9-2.2-9.6-5-14.7-6.8-11-3.9-19.7-12.8-28.5-20.4-5.9-5-11.4-10.5-16.9-16-8.1-8.3-12.9-19-20-28.2a55.6,55.6,0,0,1-6.1-9.1c-.5,8.3-.2,17.1,2.4,24.9,1.1,3.3,2.5,6.4,3.5,9.7s1.5,6.3,2.4,9.4a58.4,58.4,0,0,0,4.3,10.7c.1.1.2-.2,0-.1a179.8,179.8,0,0,0,20.5,42.3c2.9,4.3,6.2,7.8,9.4,12s6.8,8.9,10.5,13.2,6,6.7,9.1,9.9c14.7,15.5,25.1,36.1,45,44,22.7,9,48.9.8,69.3-12.7,7.1-4.7,13.8-10.1,18.8-16.9s8-15.4,7.2-23.9a10.9,10.9,0,0,0-1.6-5c-1.6-2.3-4.3-3.4-6.9-4.2-19.6-6-41-3.9-60.5-10.3C812.6,517.1,810.5,511.8,800.3,507.8Z" id="el_ynNSZsp9IOP"/></g></g><g id="el_i6RGETCeZ0P" data-name="Layer 4"><path d="M1002.3,624.9c-1.1-.2-21.2-45.4-40.5-59,18.5,2.9,34.9,13.1,50.7,23.1l14,8.8c1.5-3.3,7.5-1.5,9.9,1.3,12.3,14.6,18.7,33.3,22.7,51.9,2.7,12.5,4.4,25.3,3,38-1.8,17-9,32.8-16.6,48.1-15.8,31.4-33.7,63.4-63.8,81.5-11.2-2.9-22.8-6-31.8-13.3-5.5-4.4-9.7-10.2-13.8-15.9q-14.6-20.2-28.8-40.8c-5.5-8.1-11-16.2-16.9-23.9-16.2-21.2-55.4-53.5-54.6-53.6,23.7-2.5,67.3,22.6,67.4,21.7.6-7.8,8.7-13.2,14-18.9,11.9-13,24.6-25.8,40.1-34.2a124.1,124.1,0,0,1,23-9.2c4-1.2,8.1-2.2,12.2-3.2Z" id="el_ggs2e4gS5fd"/></g><g id="el_Bm5rrGxexUr_an_dKbj6XEOX" data-animator-group="true" data-animator-type="1"><g id="el_Bm5rrGxexUr"><path d="M935.9,599.6a190.5,190.5,0,0,0-21.4,1.2c-14.4,1.5-28.7,4.5-43,2.7-28.5-3.5-51-24.7-71.4-44.9,5,28,21.6,51.8,41.5,72s40.5,34.7,56.3,55.7c3.8,5,7.4,10.1,12,14.1s10.6,7.1,16.8,6.8c4.7-.2,9.1-2.3,13.4-4.4a230.5,230.5,0,0,0,51.7-36c4.9-4.6,9.7-9.4,13.3-15.2s5.8-13.1,3.3-19.5-6.9-9-12-11.3-10.7-3.8-15.8-6.2c-7.7-3.6-14.4-9.4-22.5-12.3S943.6,599.6,935.9,599.6Z" id="el_D7olSHL-wbV"/></g></g><g id="el__GSCxw1vIut"><g id="el_MdaD_Nifj7B_an_cg8ZybiP_" data-animator-group="true" data-animator-type="2"><path d="M1228.5,549.5c6.1-.1,27.4,2,32.9,4.6,28.3,13.1,55.3,37.2,65.5,66.8,5.8,17,27.5,22.5,38.3,36.9,6.8,9,8.7,20.6,10.4,31.7s3.2,24.6-.4,35.5-1.2,25.7,4.3,37.3,13.3,21.9,20,32.8c10.6,17.3,22.6,36.9,21.8,57.2-1.2,29.4-18.9,57.6-44.8,71.5-7.9,4.3-16.6,7.4-24,12.6-5.8,4.1-10.7,9.5-15.8,14.4-19.3,18.5-44.1,35-70.5,39.4-9.9,1.7-20.1,3.4-29.9,1.2s-20-9.2-29.8-14.4c-20.4-10.8-43.7-14.7-66.4-18.4l-48.7-7.9c-8.4-1.4-16.9-2.8-25-5.6a101.5,101.5,0,0,1-20.7-10.7c-13-8.4-26.8-18-34.5-31.5a388.5,388.5,0,0,1-39.6-102c-5.3-22.3-5.5-47.9-6.8-70.8l-1-17.9c-.5-9.8-1-20,2.6-29.1,5.7-14.3,20.2-22.8,31-33.8a82.4,82.4,0,0,0,23.1-46.7c.9-7.3,1.2-15.4,6.2-20.8a31.1,31.1,0,0,1,16.9-22.3c9-4.6,19.4-6.1,29.5-6.8a194.8,194.8,0,0,1,33.3.5c6.1.6,12.2,1.5,18.3.8,12.1-1.4,22.9-9.1,35.1-9.6,10-.4,19.4,4.1,29.3,5.8C1203.4,552.8,1224.3,549.6,1228.5,549.5Z" id="el_MdaD_Nifj7B"/></g><g id="el_tsJQkiALFzs_an_LJgabxT21" data-animator-group="true" data-animator-type="2"><g id="el_tsJQkiALFzs" data-name="Layer 3"><path d="M1136,563.4a111.6,111.6,0,0,1,15.3-.2c5.1.3,10.2,1.3,15.3.5,3.5-.6,6.8-2,10.3-2.9,7-1.8,14.4-1.3,21.7-.8l30.2,2.2c8.1.6,16.2,1.2,23.9,3.4a57,57,0,0,1,24.4,14.3c5.9,5.8,10.4,12.8,14.9,19.7l16,24.6c4.2,6.4,8.5,13.1,9.7,20.7-3.4-5-9.8-7-14.4-11a55.9,55.9,0,0,1-6.3-7.4,89.8,89.8,0,0,0-48.5-31.6c-9.4-2.4-19.1-3.3-28.3-6.6-3.7-1.3-7.2-2.9-10.9-4.1s-8.4-2-12.6-3c-8.3-2.1-16.3-5.7-24.8-7s-16.5-.2-24.8.6c-13.2,1.2-26.5,1.8-39.6-.2-5.6-.9-11.1-2.2-16.7-2.9s-10.2.8-14.7,0c1.2-7.9,18.4-5.8,23.7-6.1Z" id="el_QfNgOTuleyg"/><path d="M1037.1,599.1c-1.9,1.3-2.3,3.9-2.2,6.1s.5,3.7,1.8,4.8,5.3.3,7.1-1.7a12,12,0,0,0,2.8-5.2c.3-1.5.3-3.3-.9-4.4a4.6,4.6,0,0,0-3.3-.9,16.2,16.2,0,0,0-5.3,1.1" id="el_oYABAFBF5Nw"/><path d="M1085.2,614.3a3,3,0,0,0-2.7,1.8,4.6,4.6,0,0,0,.8,5.1,4.1,4.1,0,0,0,5.1.6,3.8,3.8,0,0,0,.9-5c-1-1.5-3.1-1.9-5-2.1" id="el_GUnA9M300j_"/><path d="M1155.9,633.2c-1.7-.6-3.6.9-3.8,2.7a3.7,3.7,0,0,0,3.6,3.9,3.5,3.5,0,1,0-1.1-6.9" id="el_u2cQcbo2GXc"/><path d="M1172.6,623.1a17.6,17.6,0,0,0,2.1,5.8c3,4.7,9,6.6,14.5,7.9a11.4,11.4,0,0,0,4.5.5,9.8,9.8,0,0,0,4.2-1.8c5.2-3.6,8.6-9.2,10.4-15.1s1.9-10.7-.7-15.3-8.2-7.6-13.6-8.1-15.3.7-18.5,6.5S1171.4,616.7,1172.6,623.1Z" id="el_HWDbD4Px9p5"/><path d="M1176.4,610.2c1.9-4,4.6-7.5,8.2-9.4s9.1-1.8,13.4.2,7.9,5.3,11.1,9.1c-1.5-7.8-7.7-14.2-14.7-15a25.2,25.2,0,0,0-9,1,20.5,20.5,0,0,0-7.1,3.1c-3.9,3-6.2,8.3-6.7,13.5-.1,1.4-.9,5.6,1.4,5.6S1175.8,611.4,1176.4,610.2Z" id="el_azEctCw37d-"/><path d="M1272.2,624.9a2.7,2.7,0,0,0-3.1,1.6,4.8,4.8,0,0,0,.3,3.7,3.7,3.7,0,0,0,1.9,2c1.7.6,3.5-1.1,3.8-2.9a4.7,4.7,0,0,0-3.4-5" id="el__v0xfwFvRBf"/><path d="M1251.1,698.5c-1.2-.8-3-.1-3.8,1.1a9.1,9.1,0,0,0-1,4.3v2.9a5.2,5.2,0,0,0,.7,3.7c1,1.1,2.6,1.3,4,1.4s3.6.1,5-.9,1.9-3,2.1-4.8.1-5.2-1.3-7.1-4.7-2.7-6.4-1" id="el_p94B0OSpI2x"/><path d="M1282,698.5a18.9,18.9,0,0,0,7.3,14.5c2.6,1.9,5.8,2.9,8.9,3.8a29.2,29.2,0,0,0,7.7,1.5,19.6,19.6,0,0,0,13.6-6,34.9,34.9,0,0,0,7.9-12.9c1.4-3.8,2.4-8,1.7-12-1.4-8.4-10.1-14.2-18.7-14.7C1294,671.6,1281.1,681.5,1282,698.5Z" id="el_myAniGE3mtJ"/><path d="M1295.2,677.1a21.7,21.7,0,0,1,21.1-.5,25.7,25.7,0,0,1,12.6,17.3,27.4,27.4,0,0,0-.6-11.4,12.7,12.7,0,0,0-2.8-5.4,14.1,14.1,0,0,0-4-2.7l-5.1-2.6a37.9,37.9,0,0,0-6.5-2.9c-6.6-1.8-13.9.8-18.8,5.6-2.7,2.7-10.5,12.8-7.3,16.3C1287.4,685.9,1289.8,680.5,1295.2,677.1Z" id="el_s5Ofo1z__xh"/><path d="M1296.8,755.1c-1.5,3.5-1.4,7.4-1.1,11.2s.5,4.8,1.9,6.8a8.8,8.8,0,0,0,8.4,3.1,14.6,14.6,0,0,0,8.1-4.7,17,17,0,0,0,4.8-10.6,12.8,12.8,0,0,0-4.1-10.6C1308.8,745.3,1299.7,748.1,1296.8,755.1Z" id="el_mqToGvzYd1U"/><path d="M1369.8,753.2a5.7,5.7,0,0,0-.7,6.8,3.5,3.5,0,0,0,2,1.6,1.9,1.9,0,0,0,2.1-1.2,3.3,3.3,0,0,0-.4-1.7l-3-6.2" id="el_YBWhyTQDj9d"/><path d="M1320.6,817.3a4.9,4.9,0,0,0-4.7,4.5,5,5,0,0,0,4,5.1,5.6,5.6,0,0,0,2.1-5,18.1,18.1,0,0,0-1.8-5.4" id="el_E8xtCeKGzie"/><path d="M1388,829.3a2.8,2.8,0,0,0-3.3,2.3,4.8,4.8,0,0,0,1.1,4.1,3.1,3.1,0,0,0,1.6,1.4c1.7.6,3.3-1.1,3.8-2.8a4.9,4.9,0,0,0-.5-4.4,2.9,2.9,0,0,0-4.1-.7" id="el_xFZ8r67Jf2G"/><path d="M1325.7,863.8a28.2,28.2,0,0,0,.2,8.7c1.7,7.3,8.8,12.9,16.2,13.2a19.6,19.6,0,0,0,18-11.2,17.3,17.3,0,0,0,1.6-5.6,27.8,27.8,0,0,0-1.1-8.6c-.8-3.4-1.8-7.1-4.6-9a11.7,11.7,0,0,0-4.5-1.7c-5.3-1.2-14.1-2.3-19.3.2S1326.2,859,1325.7,863.8Z" id="el_IDRK7UCGLWX"/><path d="M1329,859.7a13.5,13.5,0,0,1,2.4-4.2c2.9-3.4,7.7-4.2,12.1-4.9a8.6,8.6,0,0,1,3.2,0,8,8,0,0,1,2.4,1.3l10.9,7.4c.2-2.8-1.4-5.3-3.2-7.4a23.2,23.2,0,0,0-13.5-7.3,17.3,17.3,0,0,0-14.4,4.6c-3.1,3.3-4.6,7.8-5.4,12.2-.5,2.4-.9,5.2.4,7.2C1327,867.6,1327.8,862.4,1329,859.7Z" id="el_EzwtPoK_N4V"/><path d="M1238.5,860c-1.9-1.7-5.3-.4-6.4,2s-.4,5.2.7,7.5a8.4,8.4,0,0,0,2,2.9,6.3,6.3,0,0,0,8-.1,7.5,7.5,0,0,0,2-8,9.5,9.5,0,0,0-6.4-5.6" id="el_CU4yUlVR8JH"/><path d="M1315.8,929.9a15.5,15.5,0,0,0,.2,4.3,8.9,8.9,0,0,0,7.1,6.9,9,9,0,0,0,9-4.2C1339.3,924.5,1316.7,911,1315.8,929.9Z" id="el_ibrGny3aOGP"/><path d="M1190.6,803.2a25.4,25.4,0,0,0,6.2,4.7c3.8,1.8,8.1,1.8,12.2,1.8s7.9,0,11.2-1.8,5.1-4.3,6.9-7.1,5.2-8.2,5.6-13c.7-7.1-3.3-13.7-7.1-19.7-2-3-4.1-6.2-7.3-7.8-8.9-4.4-28-1.7-33.7,7.2C1176.5,780.2,1180.5,793.3,1190.6,803.2Z" id="el_S7gn6YaGyVC"/><path d="M1229,790.4c-3,11.3-14.5,19.7-26.2,19.1,10.2,4.6,23.4,2.5,30.9-5.9s7.9-22.5.2-30.7a42.9,42.9,0,0,0-7.5-6c-2.6-1.7-5.3-3.9-8.2-5.2,2.8,4.6,7.6,7.4,9.7,12.9A25.2,25.2,0,0,1,1229,790.4Z" id="el__cFjzdY3Ib5"/><path d="M1208,766.9a3.3,3.3,0,0,0-3.3-.8,5.6,5.6,0,0,0,.8,6.2c1.5,1.6,4.7,1.3,5.6-.7s-1.1-4.7-3.5-5.1" id="el_Lji6AyjxvgO"/><path d="M1151.2,917.4c-.8,5.3.9,10.7,3.9,15.2s6.5,7.2,11.1,8.2a17.3,17.3,0,0,0,6.8-.1,19.8,19.8,0,0,0,14.1-10.2c2.7-5.4,2.3-12.3-1.5-17s-6.9-5.4-11.1-6.7C1164.4,903.9,1153.1,904.8,1151.2,917.4Z" id="el_Nz3821k3sWs"/><path d="M1156.4,907.8c-4.5,3.1-7.2,8.3-8.5,13.6a19,19,0,0,0-.5,5.8c.6,4.1,3.7,7.5,7.3,9.4s7.7,2.8,11.8,3.5c-5-2.5-9.5-6.7-10.6-12.2s.5-8.4,2.7-12,5.4-6.3,8.2-9.4C1164.1,903.9,1159.1,906,1156.4,907.8Z" id="el_LCi992wtHuM"/><path d="M1114.3,878.7c-1.4-.6-2.9-1.3-4.4-1s-3.6,2.2-4.4,4.2a10.1,10.1,0,0,0,.1,8.8c1.5,2.6,4.9,4.2,7.7,3.2s4.4-4.4,4.1-7.4-1.9-5.7-3.8-8.1" id="el_eqKi8teY-w3"/><path d="M1091.9,888.7c-2-.8-4.2.9-4.5,3s1,4,2.6,5.2a2.5,2.5,0,0,0,2.7.5c1.1-.7.6-2.5,0-3.7l-2.3-4.8" id="el_9iNqN_UjCJo"/><path d="M1079.2,848.9a18.7,18.7,0,0,0,2.6,13c1.5,2.7,3.7,5.2,6.7,5.9a14.2,14.2,0,0,0,5.8-.3,13.3,13.3,0,0,0,4.8-1.8,11.6,11.6,0,0,0,3.3-4.3,20.4,20.4,0,0,0,2.3-9.4,12.3,12.3,0,0,0-3.7-8.7,15.7,15.7,0,0,0-3.7-2.4,27.2,27.2,0,0,0-6.3-2C1085.7,837.9,1080.2,844.3,1079.2,848.9Z" id="el_QHYKKkPlHrA"/><path d="M1146.8,797.3a3.1,3.1,0,0,0-2.2,1.5,3.5,3.5,0,1,0,6.4,1.5,3.6,3.6,0,0,0-4.9-2.8" id="el_jK7vNujudNh"/><path d="M1034,844.9a10.1,10.1,0,0,1,4.5,1.6,4.1,4.1,0,0,1,1.8,4.2c-5.9,2.9-12.8,2.9-19.3,2.9s-15.3-.9-6.3-5.9C1020.5,844.5,1027.5,843.9,1034,844.9Z" id="el_ZxayS7llbJQ"/><path d="M1022.5,725.5c-4.2,7.1-5.6,15.6-5.6,23.9,0,4.1.3,8.4,1.8,12.2a32.1,32.1,0,0,0,6.3,9.5c6.1,6.9,13.6,12.6,22.3,15.5s18.7,2.4,26.5-2.4c5.1-3,9-7.7,12.6-12.4s6.3-8.7,7.5-13.9a30.3,30.3,0,0,0-1.1-14c-3.2-11-10-21.1-19.6-27.2C1057.8,706.8,1032.6,708.7,1022.5,725.5Z" id="el_3N9jdGXNfm_"/><path d="M1024.7,714.5c-5.8,4.2-11.2,9.2-14.8,15.3s-5.2,13.8-3,20.6,5.4,9.8,9.1,14c5.5,6.4,11.2,13,18.4,17.4.1-3.3-1.9-6.2-3.7-8.9-4.5-6.8-8-14.4-9-22.5s.5-16.7,5.4-23.2c3-4.1,7.1-7.1,11.3-9.7,7.8-4.8,16.9-8.1,25.9-6.9-3.7-.5-7.2-2.4-10.9-2.9a59.2,59.2,0,0,0-11.9.1C1034.9,708.2,1030,710.5,1024.7,714.5Z" id="el_J_XtRRPuocv"/><path d="M1106.6,717.4a6.6,6.6,0,1,0,.5-.1" id="el_b1aRsVaK2zh"/><path d="M1021.3,676v7.7a4.4,4.4,0,0,0,.3,2,5.5,5.5,0,0,0,1,1.1c3.4,2.8,7.2,5.8,11.5,5.5a10.5,10.5,0,0,0,8-5.7,16.9,16.9,0,0,0,1.5-9.9,7.8,7.8,0,0,0-1.8-4.7,10.4,10.4,0,0,0-2.4-1.7l-7.7-4.2C1025.6,662.8,1021.4,670.7,1021.3,676Z" id="el_UT9gwFl-0xX"/></g></g></g></svg>